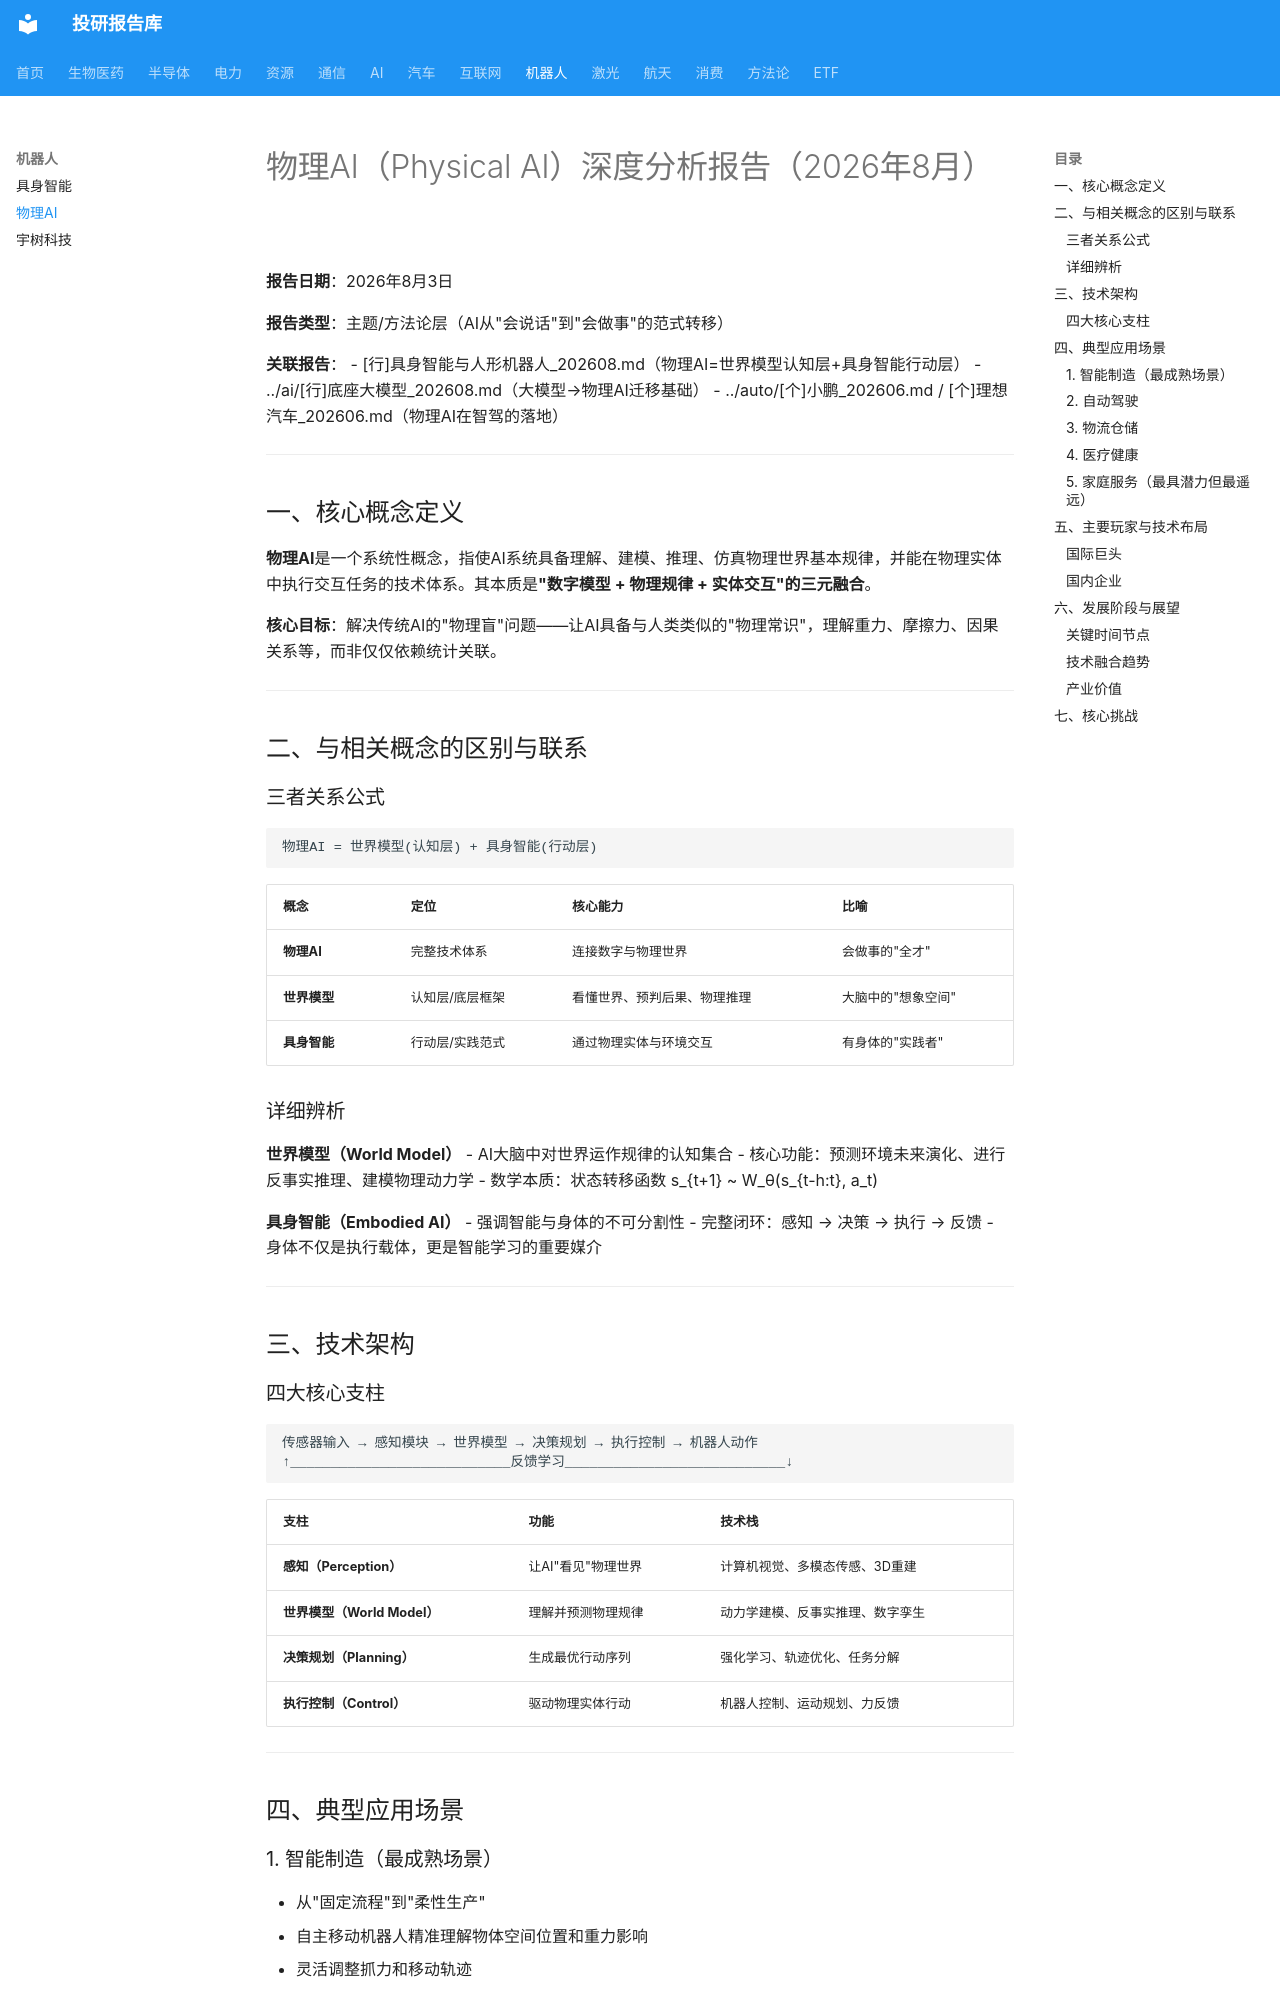

repository: zyxdtk/research · page: sectors/robotics/物理AI_202608/index.html · generator: mkdocs

# 物理AI（Physical AI）深度分析报告（2026年8月）

**报告日期**：2026年8月3日

**报告类型**：主题/方法论层（AI从"会说话"到"会做事"的范式转移）

**关联报告**：
- [行]具身智能与人形机器人_202608.md（物理AI=世界模型认知层+具身智能行动层）
- ../ai/[行]底座大模型_202608.md（大模型→物理AI迁移基础）
- ../auto/[个]小鹏_202606.md / [个]理想汽车_202606.md（物理AI在智驾的落地）

---

## 一、核心概念定义

**物理AI**是一个系统性概念，指使AI系统具备理解、建模、推理、仿真物理世界基本规律，并能在物理实体中执行交互任务的技术体系。其本质是**"数字模型 + 物理规律 + 实体交互"的三元融合**。

**核心目标**：解决传统AI的"物理盲"问题——让AI具备与人类类似的"物理常识"，理解重力、摩擦力、因果关系等，而非仅仅依赖统计关联。

---

## 二、与相关概念的区别与联系

### 三者关系公式
```
物理AI = 世界模型(认知层) + 具身智能(行动层)
```

| 概念 | 定位 | 核心能力 | 比喻 |
|------|------|----------|------|
| **物理AI** | 完整技术体系 | 连接数字与物理世界 | 会做事的"全才" |
| **世界模型** | 认知层/底层框架 | 看懂世界、预判后果、物理推理 | 大脑中的"想象空间" |
| **具身智能** | 行动层/实践范式 | 通过物理实体与环境交互 | 有身体的"实践者" |

### 详细辨析

**世界模型（World Model）**
- AI大脑中对世界运作规律的认知集合
- 核心功能：预测环境未来演化、进行反事实推理、建模物理动力学
- 数学本质：状态转移函数 s_{t+1} ~ W_θ(s_{t-h:t}, a_t)

**具身智能（Embodied AI）**
- 强调智能与身体的不可分割性
- 完整闭环：感知 → 决策 → 执行 → 反馈
- 身体不仅是执行载体，更是智能学习的重要媒介

---

## 三、技术架构
